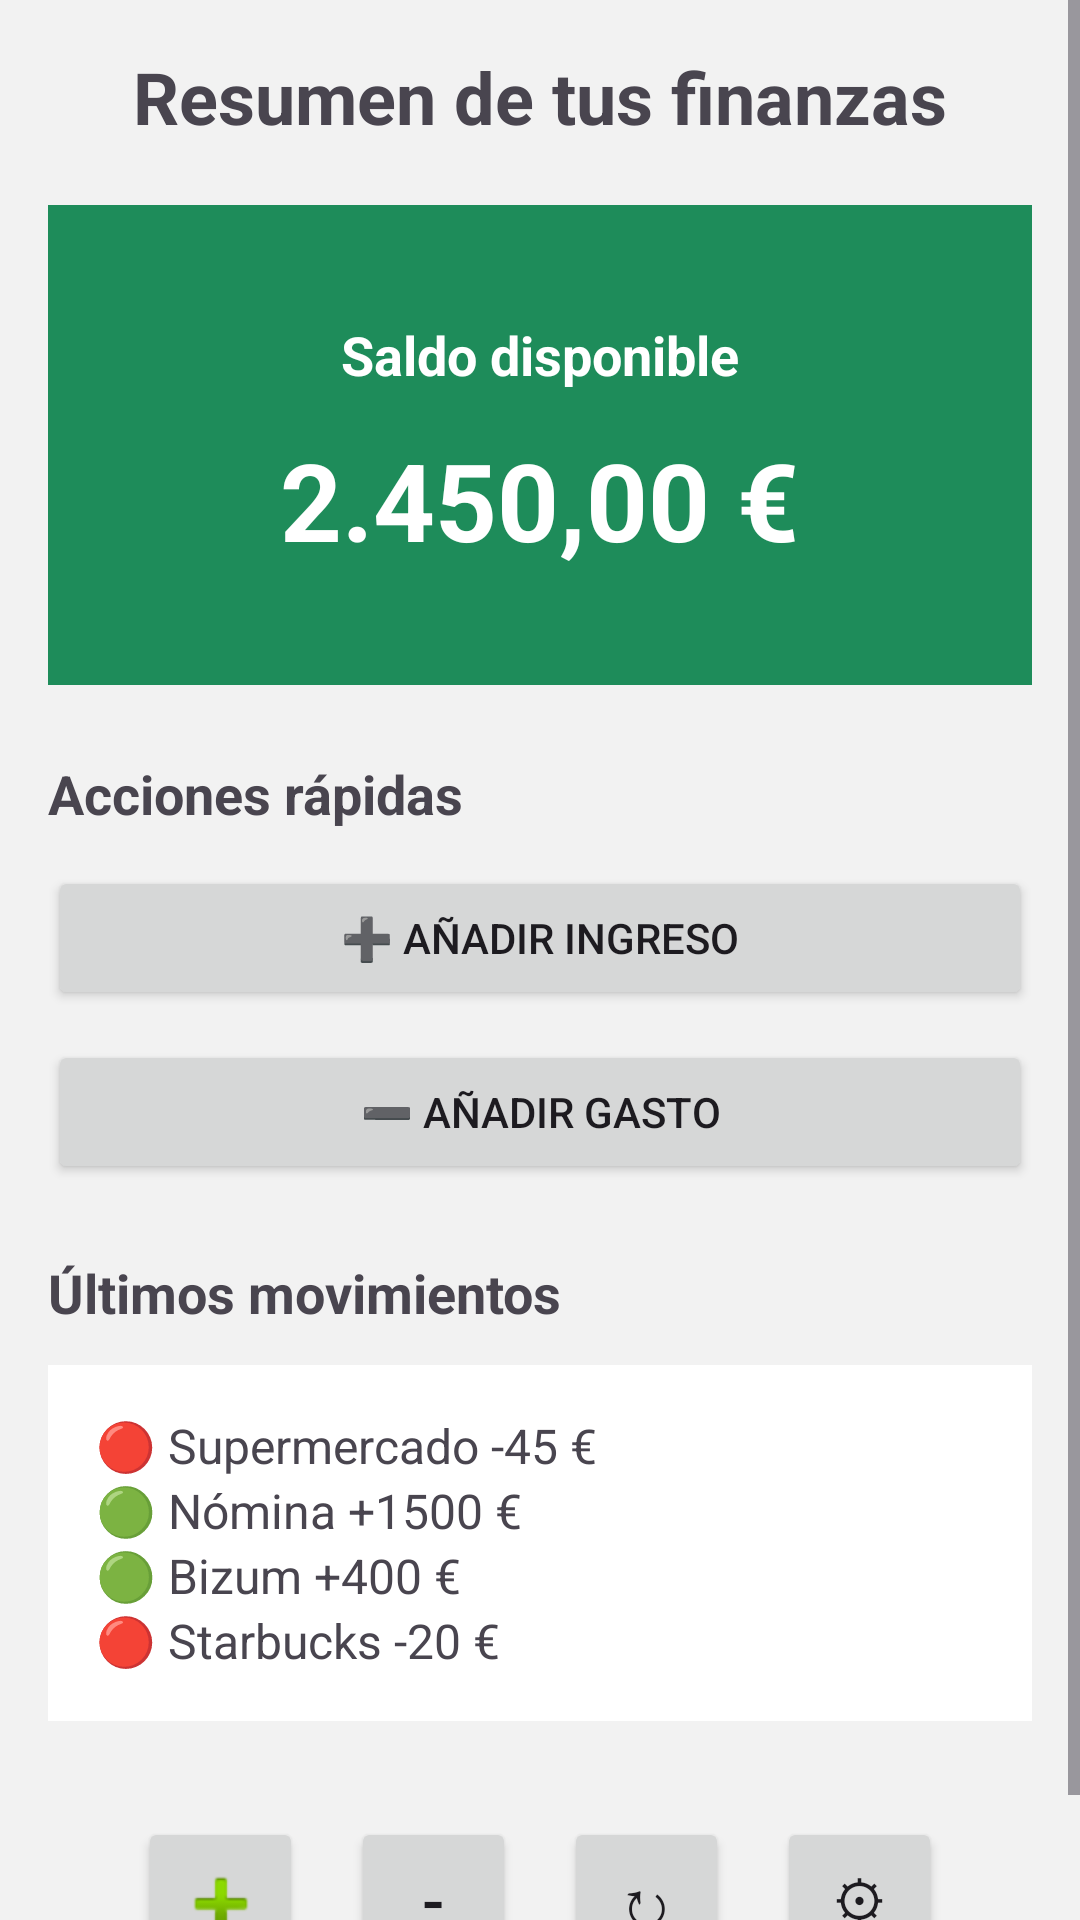

Produce the Android XML layout that renders to this screen, including the resource entries it uses.
<!-- AndroidManifest.xml: application theme Theme.MiMonedaPrototipo -->
<!-- res/layout/activity_resumen.xml -->
<?xml version="1.0" encoding="utf-8"?>
<ScrollView xmlns:android="http://schemas.android.com/apk/res/android"
    android:layout_width="match_parent"
    android:layout_height="match_parent"
    android:background="#F2F2F2">

    <LinearLayout
        android:layout_width="match_parent"
        android:layout_height="wrap_content"
        android:orientation="vertical"
        android:padding="16dp">

        
        <TextView
            android:id="@+id/txtTitulo"
            android:layout_width="wrap_content"
            android:layout_height="wrap_content"
            android:text="Resumen de tus finanzas"
            android:textSize="24sp"
            android:textStyle="bold"
            android:layout_gravity="center_horizontal"
            android:layout_marginBottom="20dp" />

        
        <LinearLayout
            android:layout_width="match_parent"
            android:layout_height="160dp"
            android:orientation="vertical"
            android:background="#1E8C5A"
            android:padding="20dp"
            android:gravity="center"
            android:layout_marginBottom="24dp">

            <TextView
                android:id="@+id/txtSaldoLabel"
                android:layout_width="wrap_content"
                android:layout_height="wrap_content"
                android:text="Saldo disponible"
                android:textColor="#FFFFFF"
                android:textStyle="bold"
                android:textSize="18sp"/>

            <TextView
                android:id="@+id/txtSaldo"
                android:layout_width="wrap_content"
                android:layout_height="wrap_content"
                android:text="2.450,00 €"
                android:textColor="#FFFFFF"
                android:textSize="36sp"
                android:textStyle="bold"
                android:layout_marginTop="12dp"/>
        </LinearLayout>

        
        <TextView
            android:layout_width="wrap_content"
            android:layout_height="wrap_content"
            android:text="Acciones rápidas"
            android:textStyle="bold"
            android:textSize="18sp"
            android:layout_marginBottom="12dp"/>

        <Button
            android:id="@+id/btnIngreso"
            android:layout_width="match_parent"
            android:layout_height="wrap_content"
            android:text="➕ Añadir ingreso"
            android:layout_marginBottom="10dp"/>

        <Button
            android:id="@+id/btnGasto"
            android:layout_width="match_parent"
            android:layout_height="wrap_content"
            android:text="➖ Añadir gasto"
            android:layout_marginBottom="24dp"/>

        
        <TextView
            android:layout_width="wrap_content"
            android:layout_height="wrap_content"
            android:text="Últimos movimientos"
            android:textStyle="bold"
            android:textSize="18sp"
            android:layout_marginBottom="12dp"/>

        <LinearLayout
            android:layout_width="match_parent"
            android:layout_height="wrap_content"
            android:orientation="vertical"
            android:background="#FFFFFF"
            android:padding="16dp">

            <TextView
                android:id="@+id/txtMov1"
                android:layout_width="wrap_content"
                android:layout_height="wrap_content"
                android:text="🔴 Supermercado -45 €"
                android:textSize="16sp"/>

            <TextView
                android:id="@+id/txtMov2"
                android:layout_width="wrap_content"
                android:layout_height="wrap_content"
                android:text="🟢 Nómina +1500 €"
                android:textSize="16sp"/>

            <TextView
                android:id="@+id/txtMov3"
                android:layout_width="wrap_content"
                android:layout_height="wrap_content"
                android:text="🟢 Bizum +400 €"
                android:textSize="16sp"/>

            <TextView
                android:id="@+id/txtMov4"
                android:layout_width="wrap_content"
                android:layout_height="wrap_content"
                android:text="🔴 Starbucks -20 €"
                android:textSize="16sp"/>
        </LinearLayout>

        
        <LinearLayout
            android:layout_width="match_parent"
            android:layout_height="wrap_content"
            android:gravity="center"
            android:orientation="horizontal"
            android:layout_marginTop="24dp">

            <Button
                android:id="@+id/btnMas"
                android:layout_width="55dp"
                android:layout_height="55dp"
                android:layout_margin="8dp"
                android:drawableBottom="@android:drawable/ic_input_add"
                android:text="+"
                android:textSize="22sp" />

            <Button
                android:id="@+id/btnMenos"
                android:layout_width="55dp"
                android:layout_height="55dp"
                android:layout_margin="8dp"
                android:text="-"
                android:textSize="22sp" />

            <Button
                android:id="@+id/btnMovimientos"
                android:layout_width="55dp"
                android:layout_height="55dp"
                android:text="↻"
                android:textSize="22sp"
                android:layout_margin="8dp"/>

            <Button
                android:id="@+id/btnConfig"
                android:layout_width="55dp"
                android:layout_height="55dp"
                android:text="⚙"
                android:textSize="18sp"
                android:layout_margin="8dp"/>

        </LinearLayout>

    </LinearLayout>

</ScrollView>
<!-- resources referenced by this layout -->
<resources>
  <style name="Theme.MiMonedaPrototipo" parent="Base.Theme.MiMonedaPrototipo" />
  <style name="Base.Theme.MiMonedaPrototipo" parent="Theme.Material3.DayNight.NoActionBar">
  		<item name="colorPrimary">#267F82</item>
  		<item name="colorOnPrimary">#FFFFFF</item>
  	</style>
</resources>
